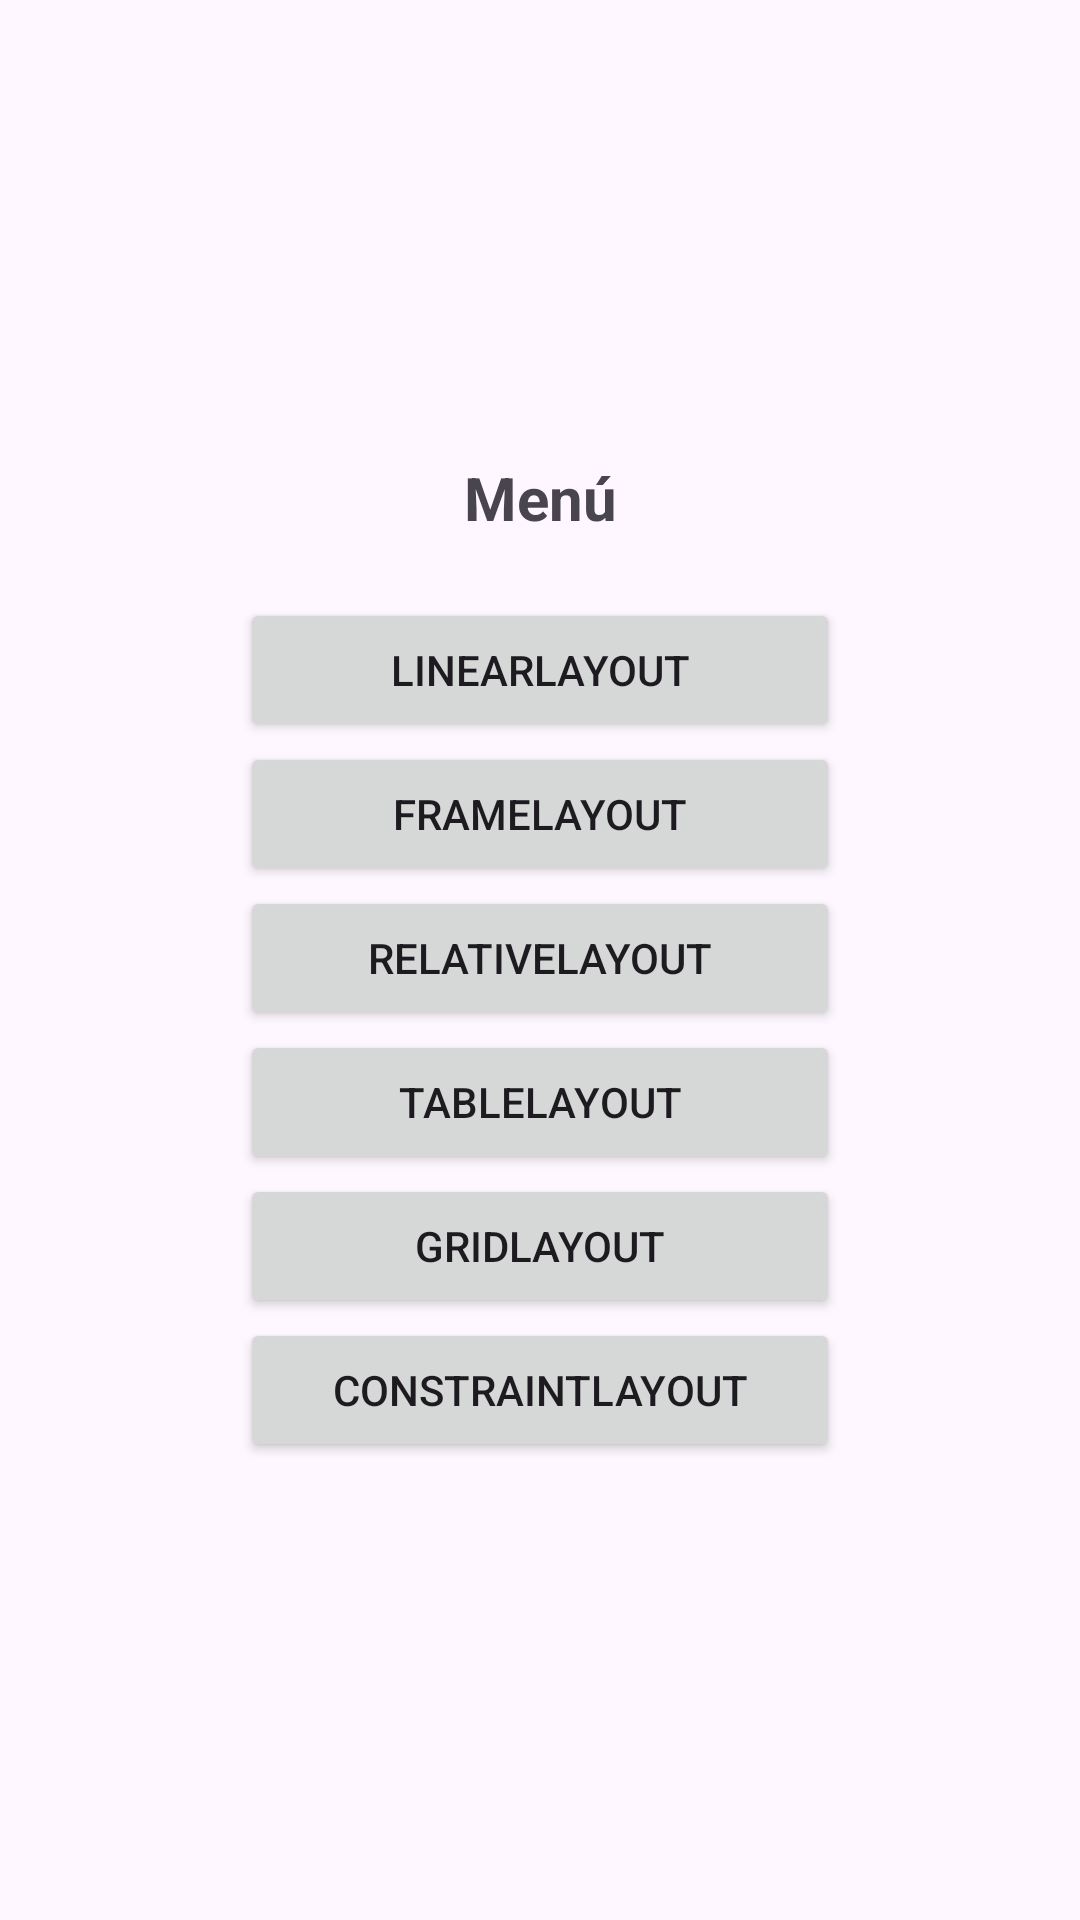

The Android layout XML behind this screen, and the referenced resources:
<!-- AndroidManifest.xml: application theme Theme.LinearLayout_1 -->
<!-- res/layout/activity_main.xml -->
<?xml version="1.0" encoding="utf-8"?>
<LinearLayout xmlns:android="http://schemas.android.com/apk/res/android"
    xmlns:app="http://schemas.android.com/apk/res-auto"
    xmlns:tools="http://schemas.android.com/tools"
    android:layout_width="match_parent"
    android:layout_height="match_parent"
    android:orientation="horizontal">

    <LinearLayout
        android:layout_width="match_parent"
        android:layout_height="wrap_content"
        android:layout_gravity="center"
        android:orientation="vertical">

        <TextView
            android:id="@+id/textView"
            android:layout_width="match_parent"
            android:layout_height="wrap_content"
            android:layout_marginBottom="20dp"
            android:textStyle="bold"
            android:textSize="20sp"
            android:gravity="center"
            android:text="Menú" />

        <Button
            android:id="@+id/btnLinear"
            android:layout_width="200dp"
            android:layout_height="wrap_content"
            android:layout_gravity="center"
            android:gravity="center"
            android:onClick="botonLinear"
            android:text="LinearLayout" />

        <Button
            android:id="@+id/btnFrame"
            android:layout_width="200dp"
            android:layout_height="wrap_content"
            android:layout_gravity="center"
            android:gravity="center"
            android:onClick="botonFrame"
            android:text="FrameLayout" />

        <Button
            android:id="@+id/btnRelative"
            android:layout_width="200dp"
            android:layout_height="wrap_content"
            android:layout_gravity="center"
            android:gravity="center"
            android:onClick="botonRelative"
            android:text="RelativeLayout" />

        <Button
            android:id="@+id/btnTable"
            android:layout_width="200dp"
            android:layout_height="wrap_content"
            android:layout_gravity="center"
            android:gravity="center"
            android:onClick="botonTable"
            android:text="TableLayout" />

        <Button
            android:id="@+id/btnGrid"
            android:layout_width="200dp"
            android:layout_height="wrap_content"
            android:layout_gravity="center"
            android:gravity="center"
            android:onClick="botonGrid"
            android:text="GridLayout" />

        <Button
            android:id="@+id/btnConstraint"
            android:layout_width="200dp"
            android:layout_height="wrap_content"
            android:layout_gravity="center"
            android:gravity="center"
            android:onClick="btnConstraint"
            android:text="ConstraintLayout" />
    </LinearLayout>


</LinearLayout>
<!-- resources referenced by this layout -->
<resources>
  <style name="Theme.LinearLayout_1" parent="Base.Theme.LinearLayout_1" />
  <style name="Base.Theme.LinearLayout_1" parent="Theme.Material3.DayNight.NoActionBar">
          
          
      </style>
</resources>
